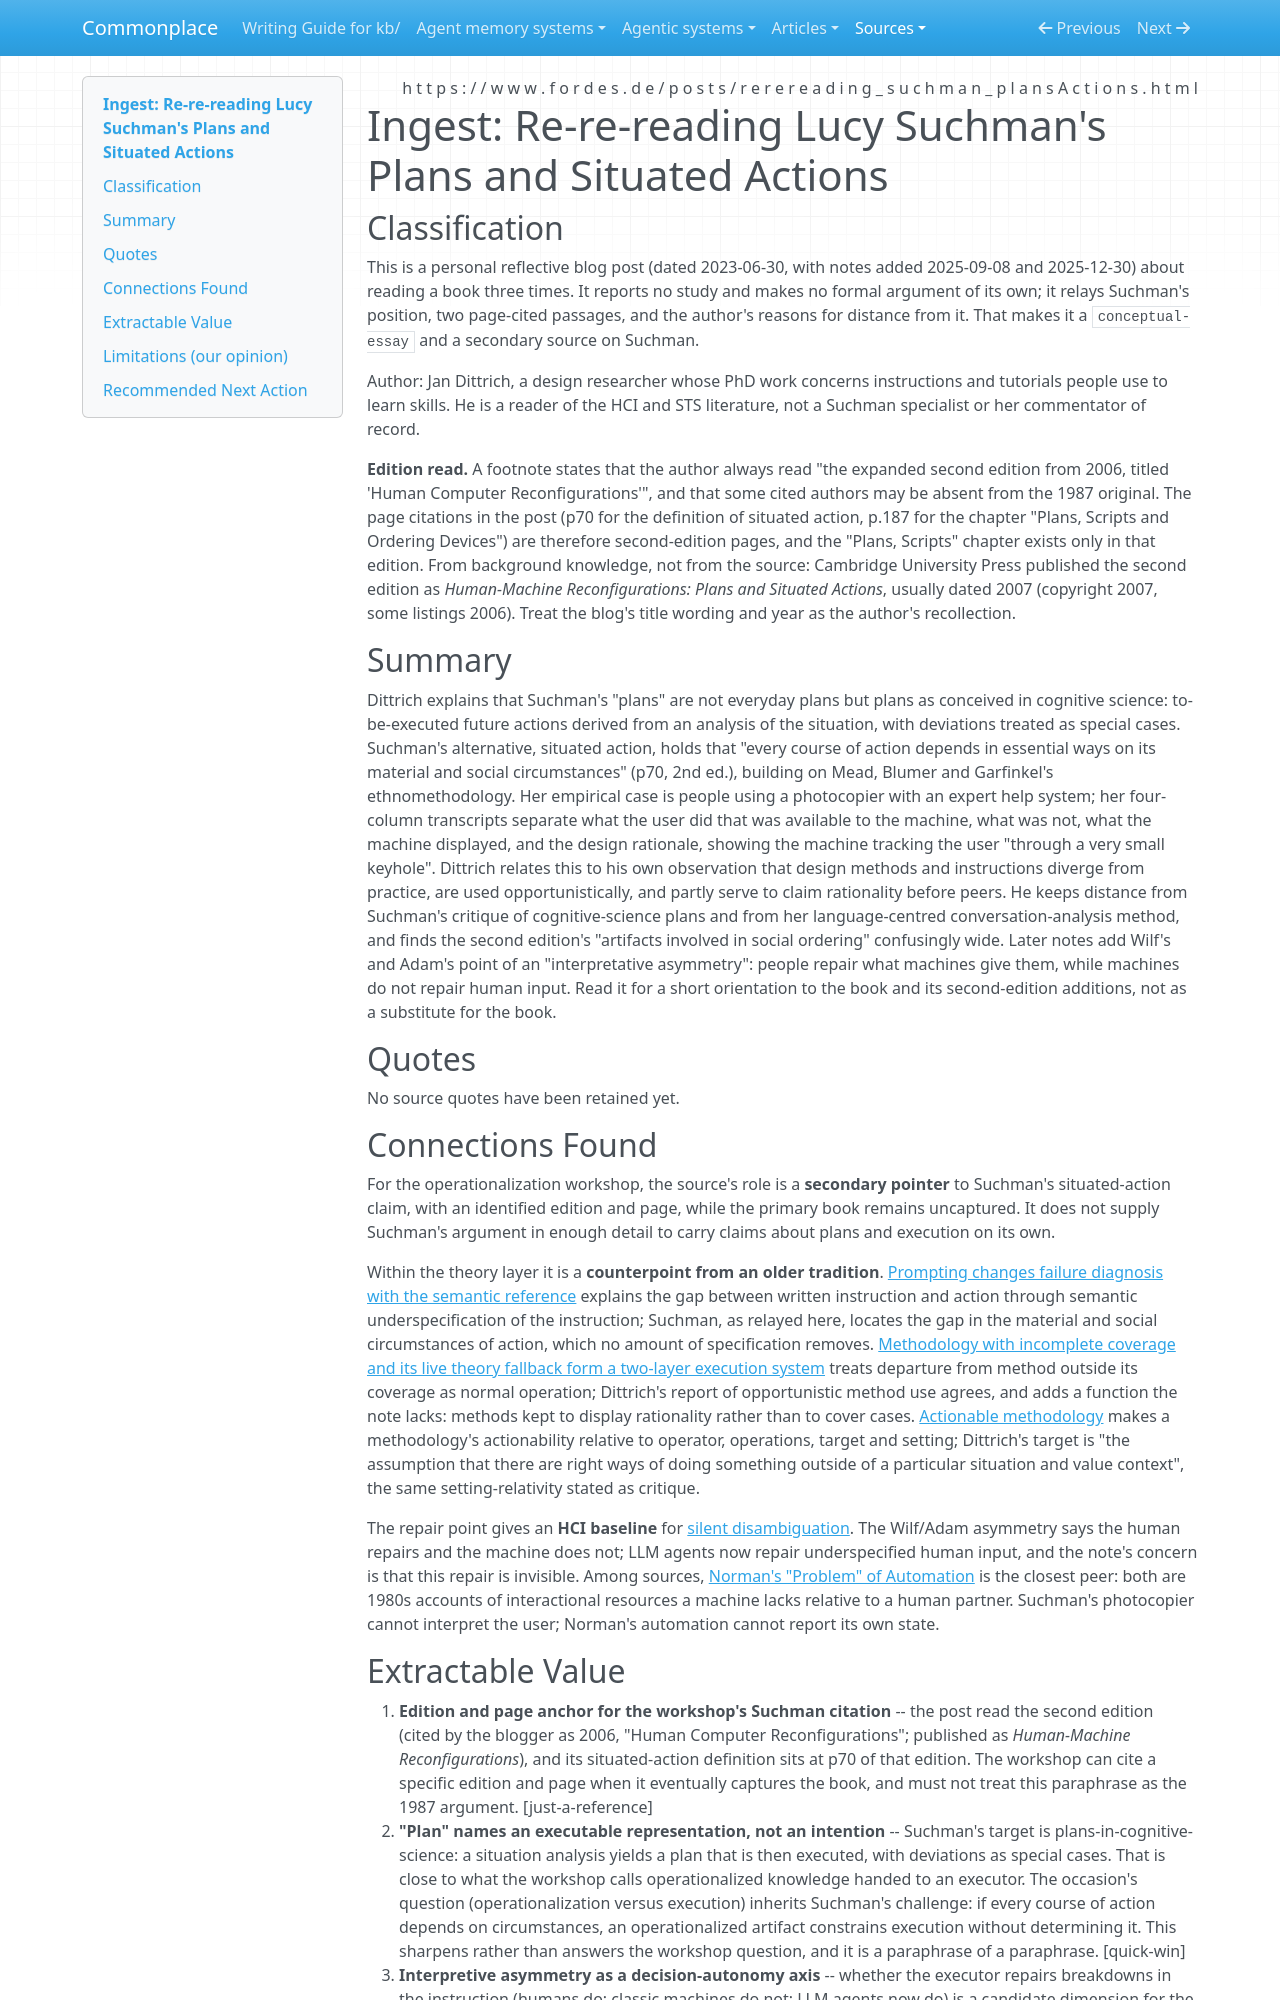

repository: zby/commonplace · page: sources/jan-dittrich-rereading-suchman-plans-actions.ingest/index.html · generator: mkdocs

---
description: "Dittrich's blog re-reading of Suchman's Plans and Situated Actions (2nd ed.): plans-as-executed-programs vs situated action, opportunistic method use, and the one-sided machine repair asymmetry"
source: https://www.fordes.de/posts/rerereading_suchman_plansActions.html
captured: "2026-10-31"
capture: trafilatura
capture_scope: full-source
genre: conceptual-essay
snapshot_sha256: c4a7caa08323163618131933e81e4518131151be1179be18477df4b6cb9f3d06
ingested: "2026-10-31"
occasion: "workshop kb/work/operationalization-executability-automation asks how operationalizing knowledge for a defined task and executor relates to execution, function-level automation, and decision autonomy. This is a secondary reading of Suchman's Plans and Situated Actions, standing in for the book itself, which is too long to ingest; record which edition the post reads."
type: types/ingest-report.md
domains: [situated-action, plans-and-practice, human-machine-interaction, interpretive-asymmetry]
tags: [method-guided-action]
---

# Ingest: Re-re-reading Lucy Suchman's Plans and Situated Actions

## Classification

This is a personal reflective blog post (dated 2023-06-30, with notes added 2025-09-08 and 2025-12-30) about reading a book three times. It reports no study and makes no formal argument of its own; it relays Suchman's position, two page-cited passages, and the author's reasons for distance from it. That makes it a `conceptual-essay` and a secondary source on Suchman.

Author: Jan Dittrich, a design researcher whose PhD work concerns instructions and tutorials people use to learn skills. He is a reader of the HCI and STS literature, not a Suchman specialist or her commentator of record.

**Edition read.** A footnote states that the author always read "the expanded second edition from 2006, titled 'Human Computer Reconfigurations'", and that some cited authors may be absent from the 1987 original. The page citations in the post (p70 for the definition of situated action, p.187 for the chapter "Plans, Scripts and Ordering Devices") are therefore second-edition pages, and the "Plans, Scripts" chapter exists only in that edition. From background knowledge, not from the source: Cambridge University Press published the second edition as *Human-Machine Reconfigurations: Plans and Situated Actions*, usually dated 2007 (copyright 2007, some listings 2006). Treat the blog's title wording and year as the author's recollection.

## Summary

Dittrich explains that Suchman's "plans" are not everyday plans but plans as conceived in cognitive science: to-be-executed future actions derived from an analysis of the situation, with deviations treated as special cases. Suchman's alternative, situated action, holds that "every course of action depends in essential ways on its material and social circumstances" (p70, 2nd ed.), building on Mead, Blumer and Garfinkel's ethnomethodology. Her empirical case is people using a photocopier with an expert help system; her four-column transcripts separate what the user did that was available to the machine, what was not, what the machine displayed, and the design rationale, showing the machine tracking the user "through a very small keyhole". Dittrich relates this to his own observation that design methods and instructions diverge from practice, are used opportunistically, and partly serve to claim rationality before peers. He keeps distance from Suchman's critique of cognitive-science plans and from her language-centred conversation-analysis method, and finds the second edition's "artifacts involved in social ordering" confusingly wide. Later notes add Wilf's and Adam's point of an "interpretative asymmetry": people repair what machines give them, while machines do not repair human input. Read it for a short orientation to the book and its second-edition additions, not as a substitute for the book.

## Quotes

No source quotes have been retained yet.

## Connections Found

For the operationalization workshop, the source's role is a **secondary pointer** to Suchman's situated-action claim, with an identified edition and page, while the primary book remains uncaptured. It does not supply Suchman's argument in enough detail to carry claims about plans and execution on its own.

Within the theory layer it is a **counterpoint from an older tradition**. [Prompting changes failure diagnosis with the semantic reference](../theory/prompting-changes-failure-diagnosis-with-the-semantic-reference.md) explains the gap between written instruction and action through semantic underspecification of the instruction; Suchman, as relayed here, locates the gap in the material and social circumstances of action, which no amount of specification removes. [Methodology with incomplete coverage and its live theory fallback form a two-layer execution system](../theory/theory-and-methodology-form-a-two-layer-execution-system.md) treats departure from method outside its coverage as normal operation; Dittrich's report of opportunistic method use agrees, and adds a function the note lacks: methods kept to display rationality rather than to cover cases. [Actionable methodology](../theory/definitions/actionable-methodology.md) makes a methodology's actionability relative to operator, operations, target and setting; Dittrich's target is "the assumption that there are right ways of doing something outside of a particular situation and value context", the same setting-relativity stated as critique.

The repair point gives an **HCI baseline** for [silent disambiguation](../theory/silent-disambiguation-is-the-semantic-analogue-of-tool-fallback.md). The Wilf/Adam asymmetry says the human repairs and the machine does not; LLM agents now repair underspecified human input, and the note's concern is that this repair is invisible. Among sources, [Norman's "Problem" of Automation](./norman-problem-of-automation-inappropriate-feedback.ingest.md) is the closest peer: both are 1980s accounts of interactional resources a machine lacks relative to a human partner. Suchman's photocopier cannot interpret the user; Norman's automation cannot report its own state.
